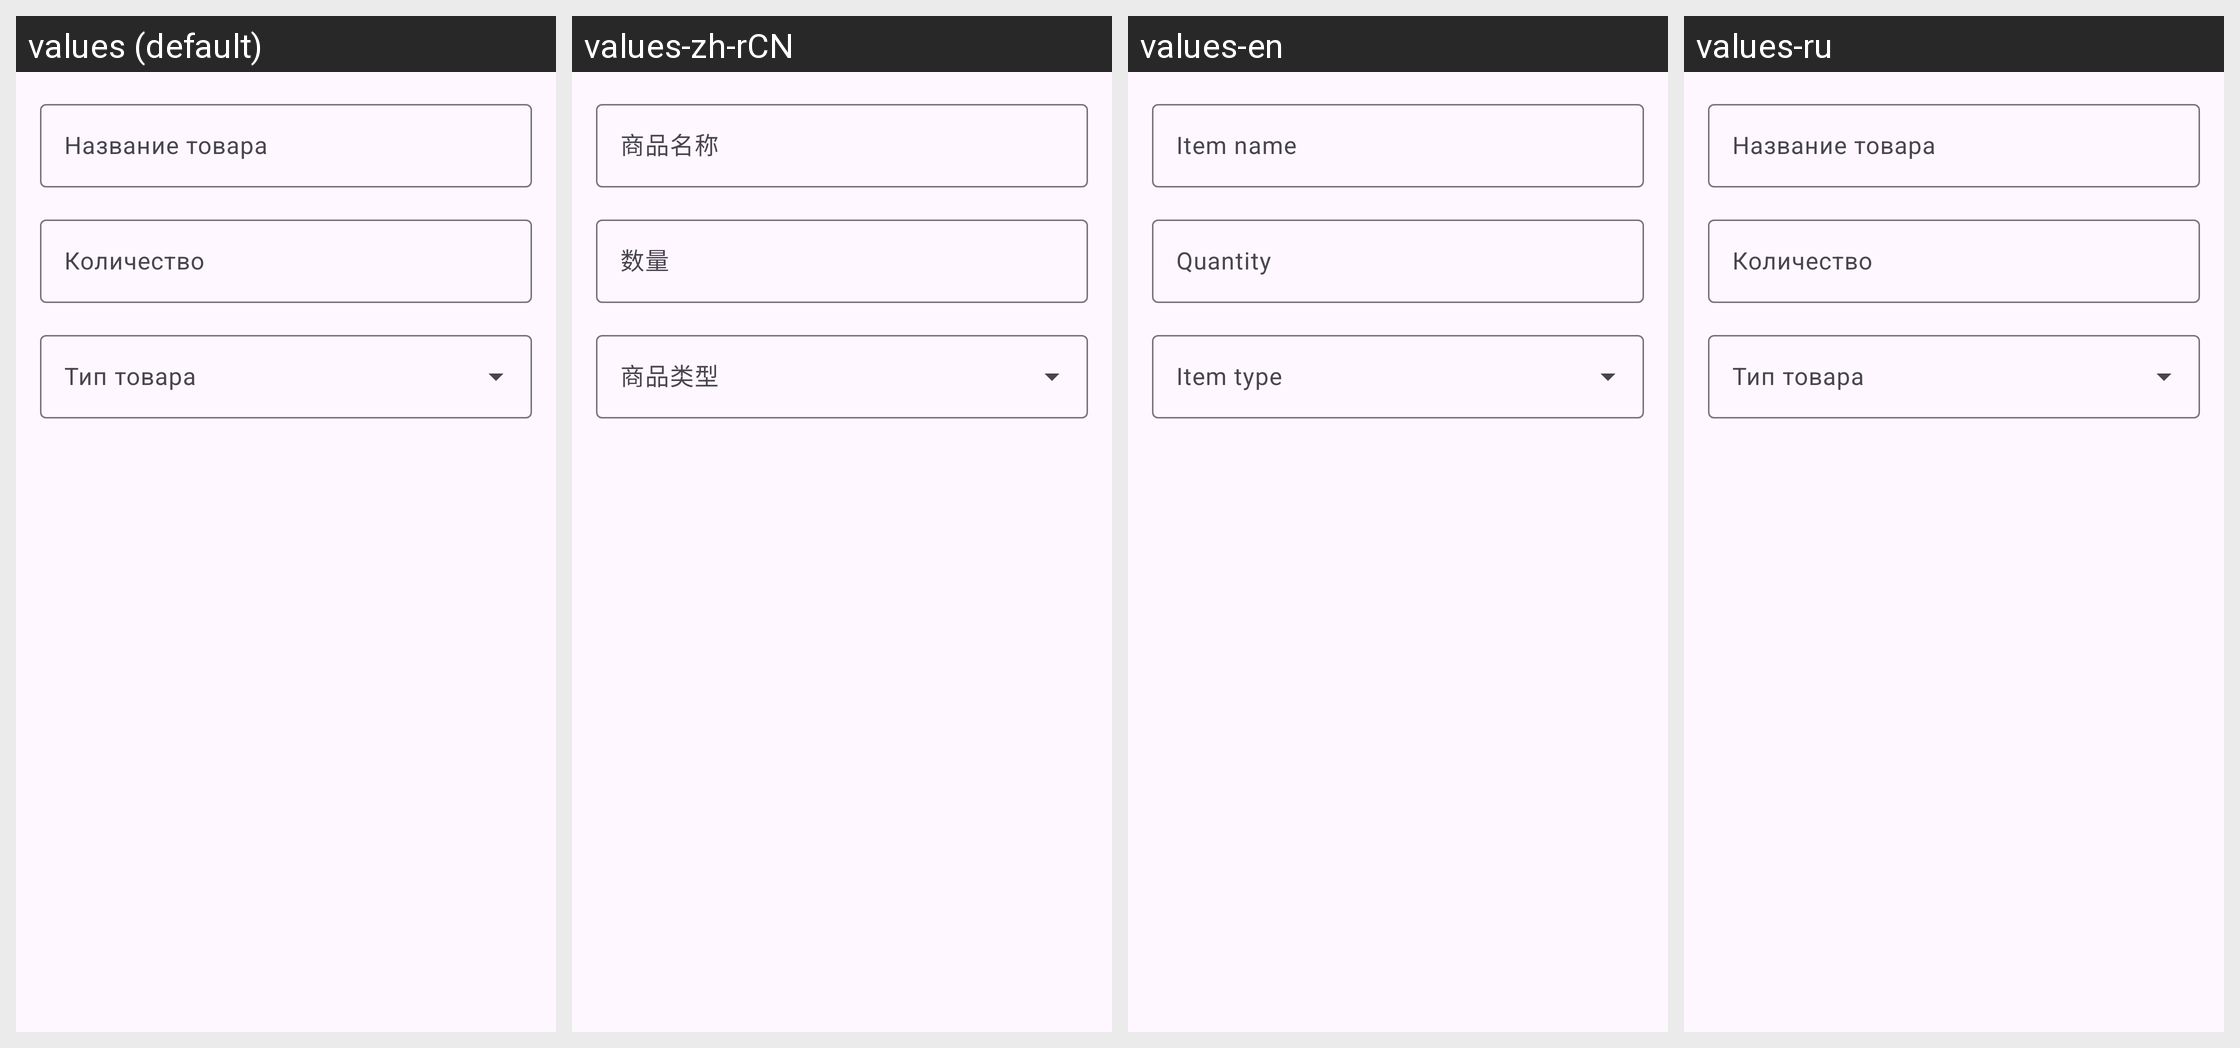

The same Android screen rendered under several of its app's locales, left to right. List the strings drawn on it with the default value and each locale's translation.
Android screen res/layout/shopping_dialog_add_item.xml rendered under 4 locales, left to right: values (default), values-zh-rCN, values-en, values-ru. Device: Nexus 5 (rendered at 1080×1920; each locale shown at half size, 540×960, under a caption strip naming it); theme Theme.Pancake.
Strings drawn on this screen, with the default value and each locale's value (text and hints the layout hard-codes, and strings that could not be matched under every locale, appear in the picture but are not listed):

hint_item_name
  values: Название товара
  values-zh-rCN: 商品名称
  values-en: Item name
  values-ru: Название товара  [not translated; the default value is used]

hint_item_count
  values: Количество
  values-zh-rCN: 数量
  values-en: Quantity
  values-ru: Количество  [not translated; the default value is used]

hint_item_type
  values: Тип товара
  values-zh-rCN: 商品类型
  values-en: Item type
  values-ru: Тип товара  [not translated; the default value is used]
